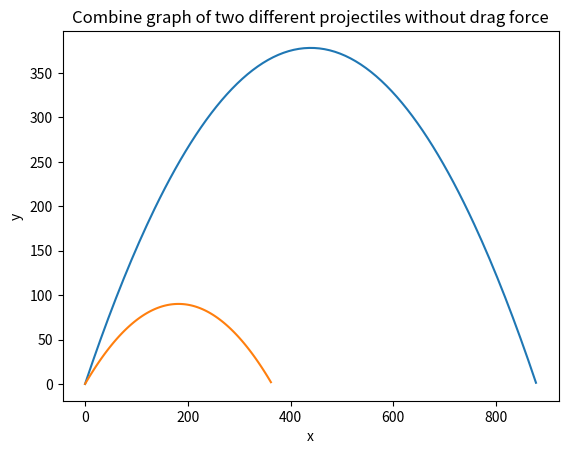
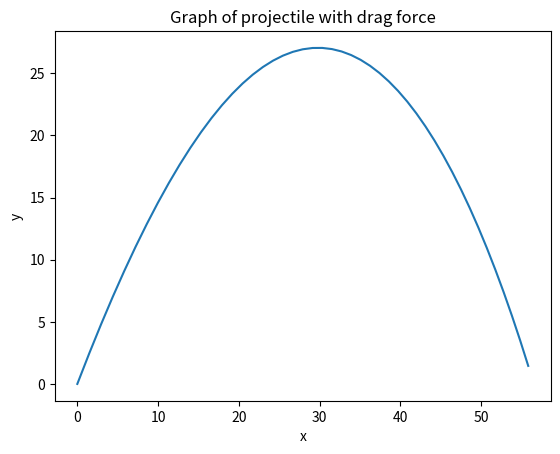
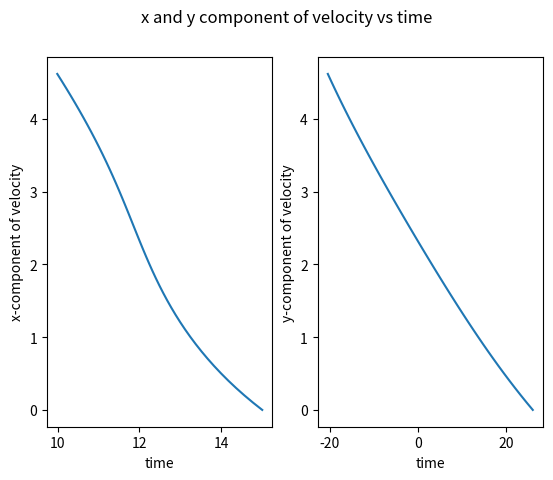

These charts were generated, in order, by the following Python code:
import numpy as np
from matplotlib.pylab import plt
def projectile(angle, v0, time, cd=0):
    t = np.linspace(0,time,300)
    dt = t[1] - t[0] #s
    g = 9.8 # m/s2
    m = 1 # kg
    v0 = v0 # m/s
    vx = v0*np.cos(angle)
    vy = v0*np.sin(angle)
    y0 = 0
    x0 = 0
    vg = 0
    vy_list=[vy]
    vx_list=[vx]
    y_list = [y0]
    x_list = [x0]
    ax=0
    ay= -g
    acdy=0;
    acdx=0;

    for i in range(1, len(t)):
        fd=cd*v0**2
        tan=abs(vy/vx);
        fdy=fd*np.sin(np.arctan(tan))
        fdx=fd*np.cos(np.arctan(tan))
        acdx=-fdx;
        if (vy>0):
            acdy=-fdy*dt
        else:
            acdy=fdy*dt
        vg = ay * dt
        vy=vy+vg+acdy
        y0 += vy* dt
        if (vx>0):
            vx=vx+(acdx*dt)
        else :
            vx=0
        x0 += vx * dt
        if y0 > 0:
            y_list.append(y0)
            x_list.append(x0)
            vy_list.append(vy)
            vx_list.append(vx)
            v0=(vx**2+vy**2)**(0.5)
        else:
            break
    return x_list, y_list,vx_list,vy_list




x_list1,y_list1,vx_list,vy_list=projectile(np.pi/3,100,30)

plot1=plt.figure(1)
plt.plot(x_list1,y_list1)
plt.xlabel("x")
plt.ylabel("y")
x_list2,y_list2,vx_list2,vy_list2=projectile(np.pi/4,60,25)
plt.plot(x_list2,y_list2)
plt.title("Combine graph of two different projectiles without drag force")
plt.show()
range2=max(x_list2)
print (range2)


plot2=plt.figure(2)
x_list3,y_list3,vx_list3,vy_list3=projectile(np.pi/3,30,30,0.005)
plt.plot(x_list3,y_list3)
plt.xlabel("x")
plt.ylabel("y")
plt.title ("Graph of projectile with drag force")
plt.show()

t = np.linspace(0,30,300)
t=t[0:len(vx_list3)]
fig, (ax1,ax2)=plt.subplots(1,2)
ax1.plot(vx_list3,t)
ax2.plot(vy_list3,t)
ax1.set(xlabel="time", ylabel="x-component of velocity")
ax2.set(xlabel="time", ylabel="y-component of velocity")
fig.suptitle("x and y component of velocity vs time")
plt.show()




